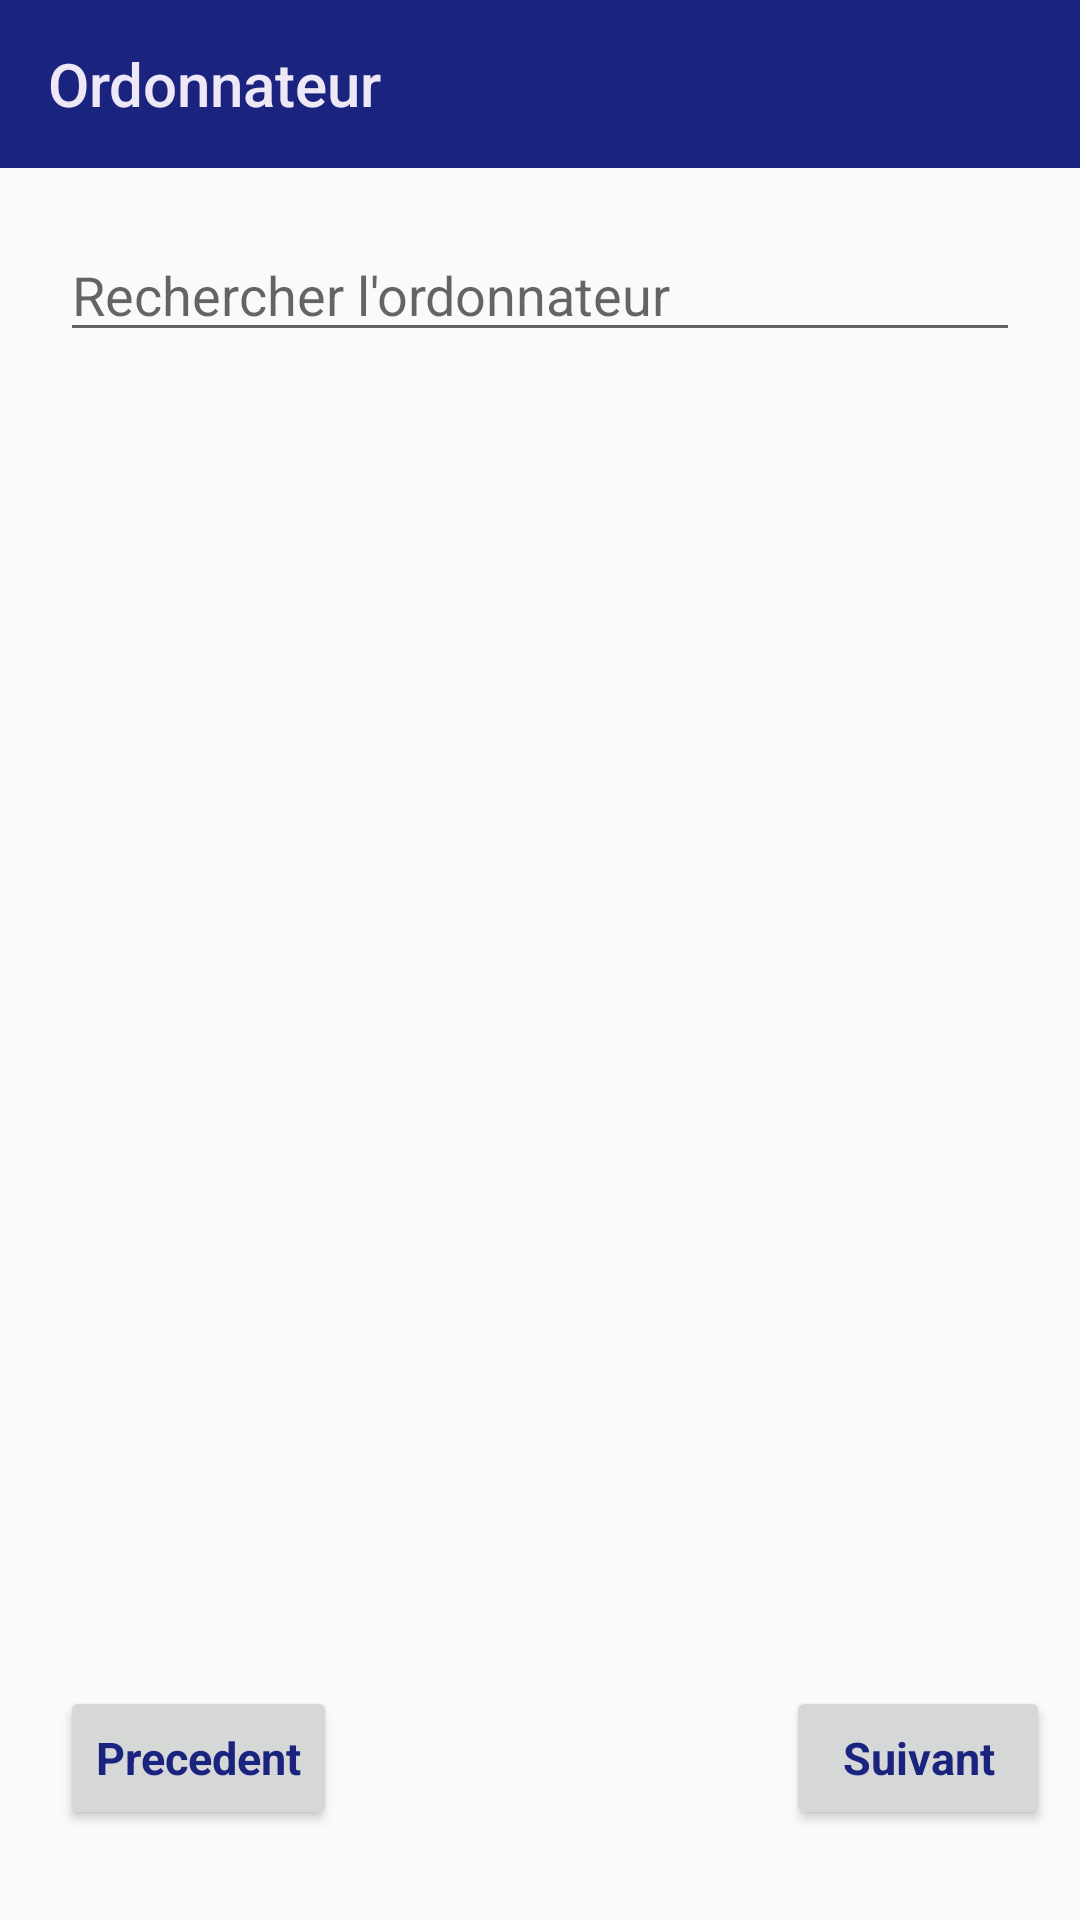

Write the Android layout XML for this screen, with the resource values it uses.
<!-- AndroidManifest.xml: application theme AppTheme -->
<!-- res/layout/activity_ordonnateur.xml -->
<?xml version="1.0" encoding="utf-8"?>
<androidx.constraintlayout.widget.ConstraintLayout xmlns:android="http://schemas.android.com/apk/res/android"
    xmlns:app="http://schemas.android.com/apk/res-auto"
    xmlns:tools="http://schemas.android.com/tools"
    android:layout_width="match_parent"
    android:layout_height="match_parent"
    tools:context=".Ordonnateur">


    <androidx.appcompat.widget.Toolbar
        android:id="@+id/myToolbarOrdonnateur"
        android:layout_width="match_parent"
        android:layout_height="wrap_content"
        android:background="@color/valuebColor"
        app:layout_constraintStart_toStartOf="parent"
        app:layout_constraintEnd_toEndOf="parent"
        app:layout_constraintTop_toTopOf="parent"
        app:title="Ordonnateur"
        app:titleTextColor="@color/PrimaryColor"
        app:popupTheme="@color/PrimaryColor"
        android:gravity="center"
        />


    <EditText
        android:id="@+id/idEntity"
        android:layout_width="match_parent"
        android:layout_height="wrap_content"
        app:layout_constraintTop_toBottomOf="@id/myToolbarOrdonnateur"
        app:layout_constraintStart_toStartOf="parent"
        app:layout_constraintEnd_toEndOf="parent"
        android:hint="Rechercher l'ordonnateur"
        android:layout_marginLeft="@dimen/marginleftWidget"
        android:layout_margin="@dimen/marginBetweenWidget"
        android:drawableRight="@drawable/ic_search_black_24dp"
        />

    <ListView
        android:layout_width="wrap_content"
        android:layout_height="wrap_content"
        android:id="@+id/listView"
        android:textAlignment="center"
        app:layout_constraintTop_toBottomOf="@id/idEntity"
        app:layout_constraintStart_toStartOf="parent"
        app:layout_constraintEnd_toEndOf="parent"
        android:layout_marginLeft="@dimen/marginleftWidget"
        />

    <Button
        android:id="@+id/btnPrev"
        android:layout_width="wrap_content"
        android:layout_height="wrap_content"
        android:text="Precedent"
        app:layout_constraintBottom_toBottomOf="parent"
        app:layout_constraintStart_toStartOf="parent"
        android:layout_marginLeft="@dimen/marginleftWidget"
        android:layout_marginBottom="@dimen/marginBottonParent"
        style="@style/mystyleButton"
        />

    <Button
        android:id="@+id/btnNext"
        android:layout_width="wrap_content"
        android:layout_height="wrap_content"
        android:text="Suivant"
        app:layout_constraintBottom_toBottomOf="parent"
        app:layout_constraintEnd_toEndOf="parent"
        android:layout_marginBottom="@dimen/marginBottonParent"
        android:layout_marginRight="@dimen/marginRightPerentToboton"
        style="@style/mystyleButton"
        />



</androidx.constraintlayout.widget.ConstraintLayout>
<!-- resources referenced by this layout -->
<resources>
  <color name="PrimaryColor">#ede7f6</color>
  <color name="valuebColor">#1a237e</color>
  <dimen name="marginBetweenWidget">20dp</dimen>
  <dimen name="marginBottonParent">30dp</dimen>
  <dimen name="marginRightPerentToboton">10dp</dimen>
  <dimen name="marginleftWidget">20dp</dimen>
  <style name="mystyleButton" parent="Theme.AppCompat.Light.DarkActionBar">
          <item name="android:textColor">@color/valuebColor</item>
          <item name="android:textSize">15sp</item>
          <item name="android:textStyle">bold</item>
      </style>
  <style name="AppTheme" parent="Theme.AppCompat.Light.NoActionBar">
          
          <item name="colorPrimary">@color/TitleToolBarColor</item>
          <item name="colorPrimaryDark">@color/colorPrimaryDark</item>
          <item name="colorAccent">@color/colorAccent</item>
          <item name="android:textColor">@color/designColor</item>
      </style>
  <color name="TitleToolBarColor">#fff</color>
  <color name="colorPrimaryDark">#00574B</color>
  <color name="colorAccent">#D81B60</color>
  <color name="designColor">#000000</color>
</resources>
